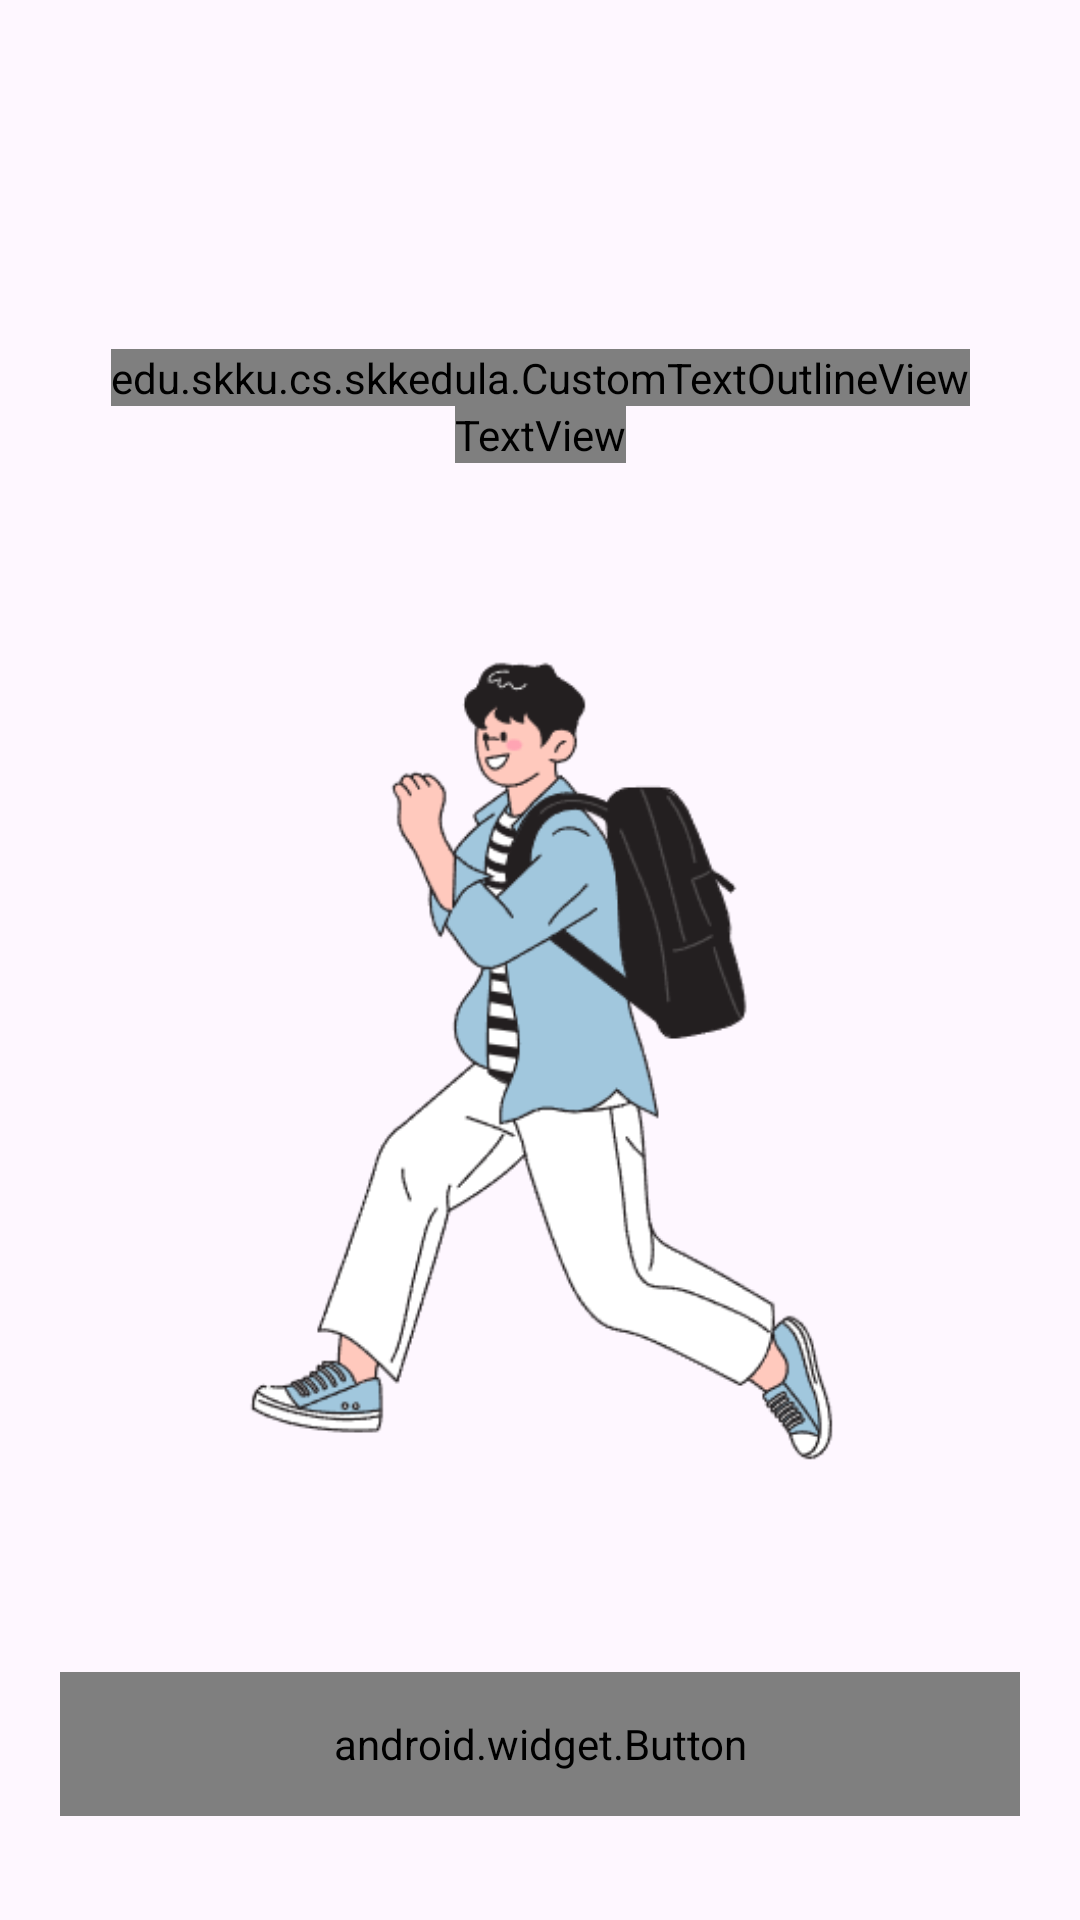

This screen was rendered from an Android layout file. Write that file and the resources it references.
<!-- AndroidManifest.xml: application theme Theme.SKKedula -->
<!-- res/layout/activity_main.xml -->
<?xml version="1.0" encoding="utf-8"?>
<androidx.constraintlayout.widget.ConstraintLayout xmlns:android="http://schemas.android.com/apk/res/android"
    xmlns:app="http://schemas.android.com/apk/res-auto"
    xmlns:tools="http://schemas.android.com/tools"
    android:layout_width="match_parent"
    android:layout_height="match_parent"
    tools:context=".MainActivity">

    <ImageView
        android:id="@+id/main_background"
        android:layout_width="0dp"
        android:layout_height="0dp"
        android:scaleType="centerCrop"
        android:src="@drawable/main_bg"
        app:layout_constraintBottom_toBottomOf="parent"
        app:layout_constraintEnd_toEndOf="parent"
        app:layout_constraintStart_toStartOf="parent"
        app:layout_constraintTop_toTopOf="parent" />

    <edu.skku.cs.skkedula.CustomTextOutlineView
        android:id="@+id/textView1"
        android:layout_width="wrap_content"
        android:layout_height="wrap_content"
        android:fontFamily="@font/poppins_bold"

        android:text="SKKEDULA"
        android:textColor="#FFFFFF"
        android:textSize="42sp"
        android:textStyle="normal"
        app:outlineColor="#FFFFFF"
        app:outlineWidth="1dp"
        app:layout_constraintEnd_toEndOf="parent"
        app:layout_constraintStart_toStartOf="parent"
        app:layout_constraintTop_toTopOf="@+id/guideline" />

    <TextView
        android:id="@+id/textView2"
        android:layout_width="wrap_content"
        android:layout_height="wrap_content"
        android:fontFamily="@font/poppins_regular"

        android:text="교내 위치 기반 일정 관리 서비스"
        android:textColor="#FFFFFF"
        android:textSize="18dp"
        android:textStyle="normal"

        app:layout_constraintEnd_toEndOf="parent"
        app:layout_constraintStart_toStartOf="parent"
        app:layout_constraintTop_toBottomOf="@+id/textView1" />

    <ImageView
        android:id="@+id/main_person"
        android:layout_width="200dp"
        android:layout_height="wrap_content"
        app:layout_constraintEnd_toEndOf="parent"
        app:layout_constraintStart_toStartOf="parent"
        app:layout_constraintTop_toBottomOf="@+id/textView2"
        app:srcCompat="@drawable/main_person" />

    <android.widget.Button
        android:id="@+id/startbutton"
        android:layout_width="0dp"
        android:layout_height="48dp"
        android:layout_marginStart="20dp"
        android:layout_marginEnd="20dp"
        android:fontFamily="@font/poppins_regular"
        android:background="@drawable/button_white"

        android:fontWeight="600"
        android:onClick="navigateLoginActivity"
        android:text="시작하기"
        android:textColor="#111111"
        android:textStyle="bold"
        app:layout_constraintBottom_toTopOf="@+id/guideline2"
        app:layout_constraintEnd_toEndOf="parent"
        app:layout_constraintStart_toStartOf="parent"
        app:layout_constraintTop_toBottomOf="@+id/main_person" />

    <androidx.constraintlayout.widget.Guideline
        android:id="@+id/guideline"
        android:layout_width="wrap_content"
        android:layout_height="wrap_content"
        android:orientation="horizontal"
        app:layout_constraintGuide_percent="0.18193384" />

    <androidx.constraintlayout.widget.Guideline
        android:id="@+id/guideline2"
        android:layout_width="wrap_content"
        android:layout_height="wrap_content"
        android:orientation="horizontal"
        app:layout_constraintGuide_percent="0.95" />
</androidx.constraintlayout.widget.ConstraintLayout>
<!-- resources referenced by this layout -->
<resources>
  <!-- drawable button_white (drawable) -->
  <?xml version="1.0" encoding="utf-8"?>
  <selector xmlns:android="http://schemas.android.com/apk/res/android">
  
      <item android:state_pressed="true" >
          <shape>
              <gradient
                  android:startColor="#E9E9E9"
                  android:endColor="#FFFFFF"
                  android:angle="270" />
              <stroke
                  android:width="2dp"
                  android:color="#E9E9E9" />
              <corners
                  android:radius="5dp" />
              <padding
                  android:left="10dp"
                  android:top="10dp"
                  android:right="10dp"
                  android:bottom="10dp"/>
          </shape>
      </item>
      
  
      <item android:state_focused="true">
          <shape>
              <gradient
                  android:startColor="#E9E9E9"
                  android:endColor="#FFFFFF"
                  android:angle="270" />
              <stroke
                  android:width="2dp"
                  android:color="#E9E9E9" />
              <corners
                  android:radius="5dp" />
              <padding
                  android:left="10dp"
                  android:top="10dp"
                  android:right="10dp"
                  android:bottom="10dp"/>
          </shape>
      </item>
      
  
      <item>
          <shape>
              <gradient
                  android:startColor="#FFFFFF"
                  android:endColor="#FFFFFF"
                  android:angle="90" />
              <stroke
                  android:width="2dp"
                  android:color="#FFFFFF" />
              <corners
                  android:radius="5dp" />
              <padding
                  android:left="10dp"
                  android:top="10dp"
                  android:right="10dp"
                  android:bottom="10dp"/>
          </shape>
      </item>
  
  
  </selector>
  <!-- drawable main_person: png bitmap (drawable, 30493 bytes) -->
  <style name="Theme.SKKedula" parent="Base.Theme.SKKedula">
          <item name="colorPrimary">@color/black</item>
          <item name="colorPrimaryVariant">@color/gray</item>
          <item name="colorOnPrimary">@color/white</item>
          
          <item name="colorSecondary">@color/skkugreen</item>
          <item name="colorSecondaryVariant">@color/white</item>
          <item name="colorOnSecondary">@color/black</item>
          
          <item name="android:statusBarColor">?attr/colorPrimaryVariant</item>
      </style>
  <style name="Base.Theme.SKKedula" parent="Theme.Material3.DayNight.NoActionBar">
          
          
      </style>
  <color name="black">#FF000000</color>
  <color name="white">#FFFFFFFF</color>
  <color name="skkugreen">#2B6653</color>
</resources>
